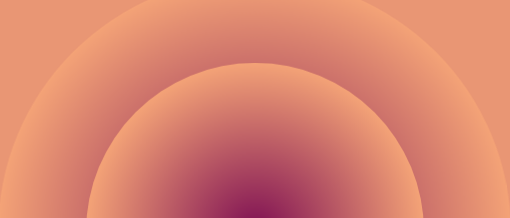
t = 0.00 s
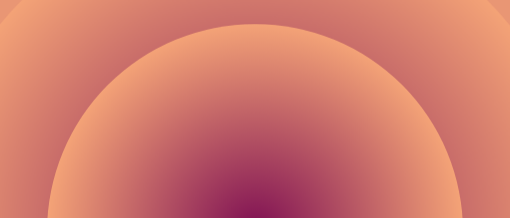
t = 1.00 s
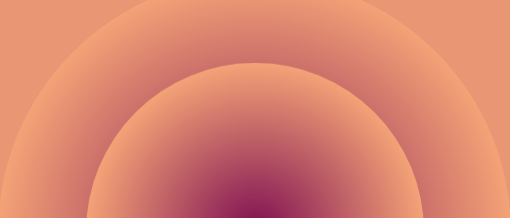
t = 2.00 s
t = 3.00 s: frame unchanged from t = 2.00 s, image omitted
t = 4.00 s: frame unchanged from t = 1.00 s, image omitted
t = 5.00 s: frame unchanged from t = 2.00 s, image omitted

The animated SVG that drew these frames (rendered in a browser with its animation timeline set to each time). Animation: 6 CSS @keyframes rules; one cycle of 6.00 s, repeats indefinitely.

<svg id="ebczquj53mss1" width="510" height="218" xmlns="http://www.w3.org/2000/svg" xmlns:xlink="http://www.w3.org/1999/xlink" shape-rendering="geometricPrecision" text-rendering="geometricPrecision"><style>@keyframes ebczquj53mss8_ts__ts{0%{transform:translate(254.5px,232.95433px) scale(.76,.76);animation-timing-function:cubic-bezier(.42,0,.58,1)}26.666667%{transform:translate(254.5px,232.95433px) scale(1,1);animation-timing-function:cubic-bezier(.42,0,.58,1)}56.666667%,to{transform:translate(254.5px,232.95433px) scale(.76,.76)}}@keyframes ebczquj53mss9_ts__ts{0%,60%,to{transform:translate(255px,231.808212px) scale(.65,.65)}6.666667%{transform:translate(255px,231.808212px) scale(.65,.65);animation-timing-function:cubic-bezier(.42,0,.58,1)}33.333333%{transform:translate(255px,231.808212px) scale(.8,.8);animation-timing-function:cubic-bezier(.42,0,.58,1)}}@keyframes ebczquj53mss10_ts__ts{0%,66%,to{transform:translate(254.5px,232.164383px) scale(.6,.6)}13.333333%{transform:translate(254.5px,232.164383px) scale(.6,.6);animation-timing-function:cubic-bezier(.42,0,.58,1)}40%{transform:translate(254.5px,232.164383px) scale(1,1);animation-timing-function:cubic-bezier(.42,0,.58,1)}}@keyframes ebczquj53mss18_ts__ts{0%{transform:translate(254.5px,232.95433px) scale(1,1);animation-timing-function:cubic-bezier(.42,0,.58,1)}26.666667%{transform:translate(254.5px,232.95433px) scale(1.2,1.2);animation-timing-function:cubic-bezier(.42,0,.58,1)}53.333333%,to{transform:translate(254.5px,232.95433px) scale(1,1)}}@keyframes ebczquj53mss19_ts__ts{0%,60%,to{transform:translate(255px,231.808212px) scale(1,1)}6.666667%{transform:translate(255px,231.808212px) scale(1,1);animation-timing-function:cubic-bezier(.42,0,.58,1)}33.333333%{transform:translate(255px,231.808212px) scale(1.2,1.2);animation-timing-function:cubic-bezier(.42,0,.58,1)}}@keyframes ebczquj53mss20_ts__ts{0%,66.666667%,to{transform:translate(254.5px,232.164383px) scale(1,1)}13.333333%{transform:translate(254.5px,232.164383px) scale(1,1);animation-timing-function:cubic-bezier(.42,0,.58,1)}40%{transform:translate(254.5px,232.164383px) scale(1.35,1.35);animation-timing-function:cubic-bezier(.42,0,.58,1)}}</style><defs><radialGradient id="ebczquj53mss8-fill" cx="0" cy="0" r=".5" spreadMethod="pad" gradientUnits="objectBoundingBox" gradientTransform="matrix(0 1 -.99838 0 .5 .5)"><stop id="ebczquj53mss8-fill-0" offset="0%" stop-color="#7E0F53"/><stop id="ebczquj53mss8-fill-1" offset="100%" stop-color="#F4A377"/></radialGradient><radialGradient id="ebczquj53mss9-fill" cx="0" cy="0" r=".5" spreadMethod="pad" gradientUnits="objectBoundingBox" gradientTransform="matrix(0 1 -.99926 0 .5 .5)"><stop id="ebczquj53mss9-fill-0" offset="0%" stop-color="#7E0F53"/><stop id="ebczquj53mss9-fill-1" offset="100%" stop-color="#F4A377"/></radialGradient><radialGradient id="ebczquj53mss10-fill" cx="0" cy="0" r=".5" spreadMethod="pad" gradientUnits="objectBoundingBox" gradientTransform="matrix(0 1 -.99816 0 .5 .5)"><stop id="ebczquj53mss10-fill-0" offset="0%" stop-color="#7E0F53"/><stop id="ebczquj53mss10-fill-1" offset="100%" stop-color="#F4A377"/></radialGradient><radialGradient id="ebczquj53mss18-fill" cx="0" cy="0" r=".5" spreadMethod="pad" gradientUnits="objectBoundingBox" gradientTransform="matrix(0 1 -.99838 0 .5 .5)"><stop id="ebczquj53mss18-fill-0" offset="0%" stop-color="#7E0F53"/><stop id="ebczquj53mss18-fill-1" offset="100%" stop-color="#F4A377"/></radialGradient><radialGradient id="ebczquj53mss19-fill" cx="0" cy="0" r=".5" spreadMethod="pad" gradientUnits="objectBoundingBox" gradientTransform="matrix(0 1 -.99926 0 .5 .5)"><stop id="ebczquj53mss19-fill-0" offset="0%" stop-color="#7E0F53"/><stop id="ebczquj53mss19-fill-1" offset="100%" stop-color="#F4A377"/></radialGradient><radialGradient id="ebczquj53mss20-fill" cx="0" cy="0" r=".5" spreadMethod="pad" gradientUnits="objectBoundingBox" gradientTransform="matrix(0 1 -.99816 0 .5 .5)"><stop id="ebczquj53mss20-fill-0" offset="0%" stop-color="#7E0F53"/><stop id="ebczquj53mss20-fill-1" offset="100%" stop-color="#F4A377"/></radialGradient><rect id="ebczquj53mss2" width="510" height="218" rx="0" ry="0"/></defs><g id="ebczquj53mss3"><g id="ebczquj53mss4" transform="translate(-38 -66)"><g id="ebczquj53mss5" transform="translate(38 66)"><use id="ebczquj53mss6" width="510" height="218" xlink:href="#ebczquj53mss2" transform="matrix(1 0 0 -1 0 218)" fill="#E99674" fill-rule="evenodd" stroke="none" stroke-width="1"/><g id="ebczquj53mss7" mask="url(#ebczquj53mss11)"><g transform="matrix(.76 0 0 .76 254.5 232.954)" style="animation:ebczquj53mss8_ts__ts 3000ms linear infinite normal forwards"><ellipse id="ebczquj53mss8" rx="337.5" ry="336.954" fill="url(#ebczquj53mss8-fill)" fill-rule="evenodd" stroke="none" stroke-width="1"/></g><g transform="matrix(.65 0 0 .65 255 231.808)" style="animation:ebczquj53mss9_ts__ts 3000ms linear infinite normal forwards"><ellipse id="ebczquj53mss9" rx="260" ry="259.808" fill="url(#ebczquj53mss9-fill)" fill-rule="evenodd" stroke="none" stroke-width="1"/></g><mask id="ebczquj53mss11" mask-type="luminance"><use id="ebczquj53mss12" width="510" height="218" xlink:href="#ebczquj53mss2" fill="#FFF" fill-rule="evenodd" stroke="none" stroke-width="1"/></mask></g></g></g></g></svg>